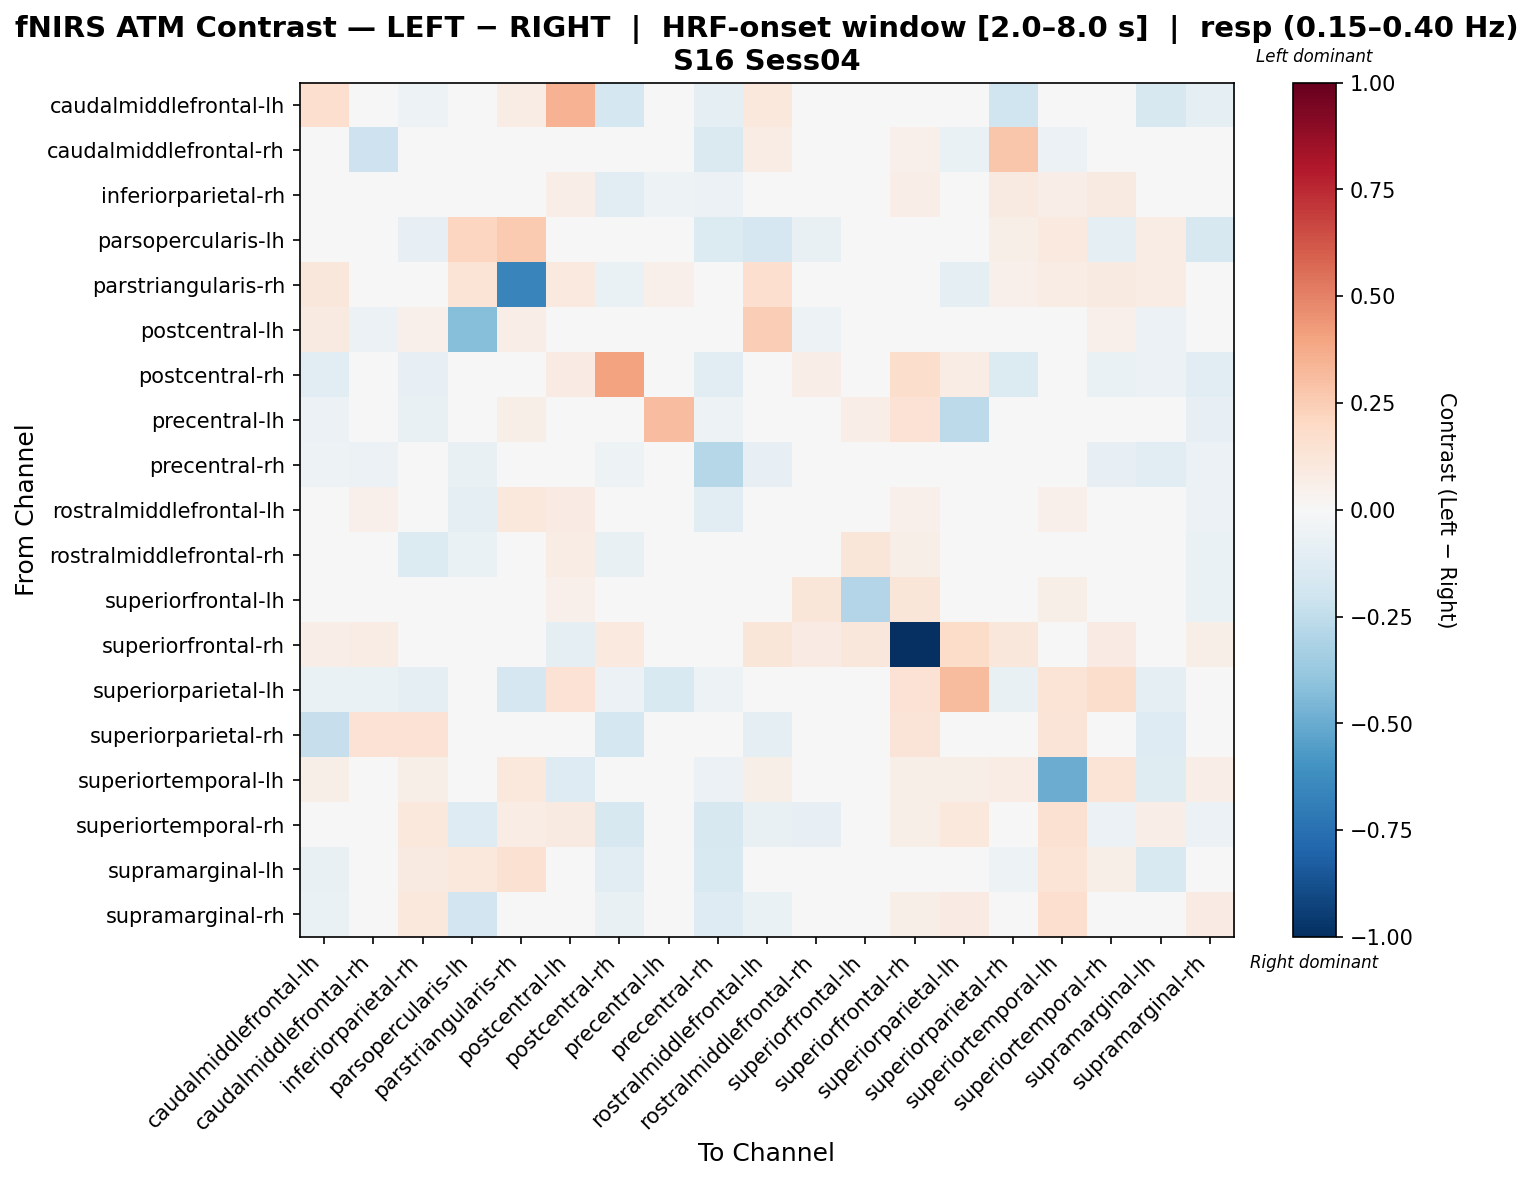

The file beside this chart, header and first rows:
, caudalmiddlefrontal-lh, caudalmiddlefrontal-rh, inferiorparietal-rh, parsopercularis-lh, parstriangularis-rh, postcentral-lh, postcentral-rh, precentral-lh, precentral-rh, rostralmiddlefrontal-lh, rostralmiddlefrontal-rh, superiorfrontal-lh, superiorfrontal-rh, superiorparietal-lh, superiorparietal-rh, superiortemporal-lh, superiortemporal-rh, supramarginal-lh, supramarginal-rh
caudalmiddlefrontal-lh, 0.165, 0.03789, -0.0502, -0.001408, 0.07204, 0.3509, -0.1755, -0.03081, -0.09143, 0.1063, 0.02158, -0.01104, 0.03275, -0.02928, -0.1954, 0.0393, 0.01336, -0.1614, -0.09271
caudalmiddlefrontal-rh, 0.01479, -0.2061, -0.03327, 0.01479, 0.0, 0.04257, -0.02397, -0.009562, -0.1435, 0.07393, 0.03696, 0.001937, 0.05175, -0.06654, 0.2777, -0.06114, 0.02957, 0.04066, -0.04066
inferiorparietal-rh, -0.01795, -0.001468, 0.02555, -0.03515, 0.0006924, 0.06909, -0.1105, -0.05103, -0.05492, -0.01647, -0.03099, -0.01679, 0.06371, -0.03742, 0.08806, 0.06838, 0.09034, -0.03148, -0.001611
parsopercularis-lh, 0.04396, 0.0, -0.07978, 0.2134, 0.2642, 0.006044, -0.04396, 0.0, -0.1396, -0.1705, -0.07555, -0.02637, 0.02637, 0.0, 0.05737, 0.1008, -0.08995, 0.07391, -0.1604
parstriangularis-rh, 0.1141, 0.0, -0.01952, 0.1329, -0.6612, 0.1014, -0.06871, 0.05069, -0.0305, 0.1641, 0.01248, 0.0, 0.0, -0.09318, 0.05421, 0.07692, 0.08871, 0.07767, 0.0
postcentral-lh, 0.08689, -0.05967, 0.05347, -0.4226, 0.06684, -0.001939, 0.01337, -0.02649, 0.02674, 0.2437, -0.05068, 0.04679, -0.02418, 0.03342, 0.0401, -0.01981, 0.05347, -0.05943, 0.0
postcentral-rh, -0.1097, -0.03521, -0.08379, -0.03521, -0.0106, 0.07966, 0.3992, -0.03669, -0.1032, -0.04698, 0.06343, 0.02326, 0.1722, 0.07114, -0.1334, 0.01992, -0.06357, -0.05984, -0.1107
precentral-lh, -0.0621, -0.02845, -0.07097, 0.0, 0.06099, 0.01405, -0.04619, 0.3108, -0.05323, 0.03696, -0.006284, 0.06808, 0.1423, -0.2654, -0.03732, 0.0, 0.0, 0.01663, -0.07984
precentral-rh, -0.05278, -0.05874, -0.03161, -0.07604, -0.02535, 0.03485, -0.0542, -0.04845, -0.2877, -0.0858, 0.03485, -0.04462, 0.03485, -0.0346, 0.00587, -0.03168, -0.08371, -0.1123, -0.05867
rostralmiddlefrontal-lh, -0.01747, 0.05437, 0.01633, -0.08737, 0.1034, 0.08457, -0.04391, -0.00697, -0.1089, -0.03742, -0.001707, 0.03996, 0.05065, 0.02695, -0.007749, 0.05289, -0.04318, -0.01445, -0.06003
rostralmiddlefrontal-rh, 0.04111, 0.04318, -0.1363, -0.06344, -0.00902, 0.0737, -0.07203, 0.01393, 0.01393, -0.03255, -0.01006, 0.1191, 0.06195, 0.01001, 0.02257, -0.03498, 0.03312, -0.01078, -0.06344
superiorfrontal-lh, 0.001807, -0.02141, 0.006099, -0.007229, 0.0, 0.05083, 0.02404, -0.0005873, -0.01988, 0.03574, 0.1217, -0.2947, 0.1195, 0.01301, -0.01134, 0.05855, -0.01446, 0.006099, -0.06777
superiorfrontal-rh, 0.06763, 0.0773, 0.01733, 0.0, 0.0, -0.09966, 0.09638, 0.04831, 0.03865, 0.1231, 0.08445, 0.1134, -1.0, 0.1807, 0.1158, 0.01652, 0.08433, -0.02457, 0.06024
superiorparietal-lh, -0.0697, -0.0697, -0.09838, 0.0, -0.1712, 0.1446, -0.05558, -0.1556, -0.05228, 0.001451, -0.01506, -0.03401, 0.1411, 0.317, -0.07537, 0.134, 0.179, -0.08621, -0.03401
superiorparietal-rh, -0.2332, 0.1454, 0.1424, 0.03475, 0.04703, 0.0495, -0.1765, -0.01997, 0.01121, -0.09026, -0.004025, -0.01343, 0.1271, -0.00769, 0.00056, 0.1271, 0.02297, -0.1317, -0.03132
superiortemporal-lh, 0.05509, -0.003373, 0.05911, 0.03055, 0.1072, -0.1302, 0.0, 0.01574, -0.05734, 0.06132, 0.03276, 0.04929, 0.05914, 0.05952, 0.07679, -0.4988, 0.1329, -0.1191, 0.06952
superiortemporal-rh, 0.008132, 0.01626, 0.1021, -0.1286, 0.07319, 0.08976, -0.1599, 0.01626, -0.1626, -0.07106, -0.08431, 0.0003088, 0.06176, 0.107, 0.02742, 0.1515, -0.05566, 0.06506, -0.05658
supramarginal-lh, -0.07224, -0.002131, 0.09031, 0.103, 0.1549, 0.0231, -0.1031, -0.02255, -0.1561, 0.04375, 0.016, -0.02191, 0.02587, -0.03549, -0.05006, 0.1392, 0.05997, -0.1542, -0.03826
supramarginal-rh, -0.0697, 0.01435, 0.1017, -0.1915, 0.0, 0.01435, -0.0738, -0.0328, -0.1275, -0.0628, 0.01183, 0.02523, 0.0563, 0.0798, 0.01025, 0.1643, -0.03479, 0.03075, 0.08402
